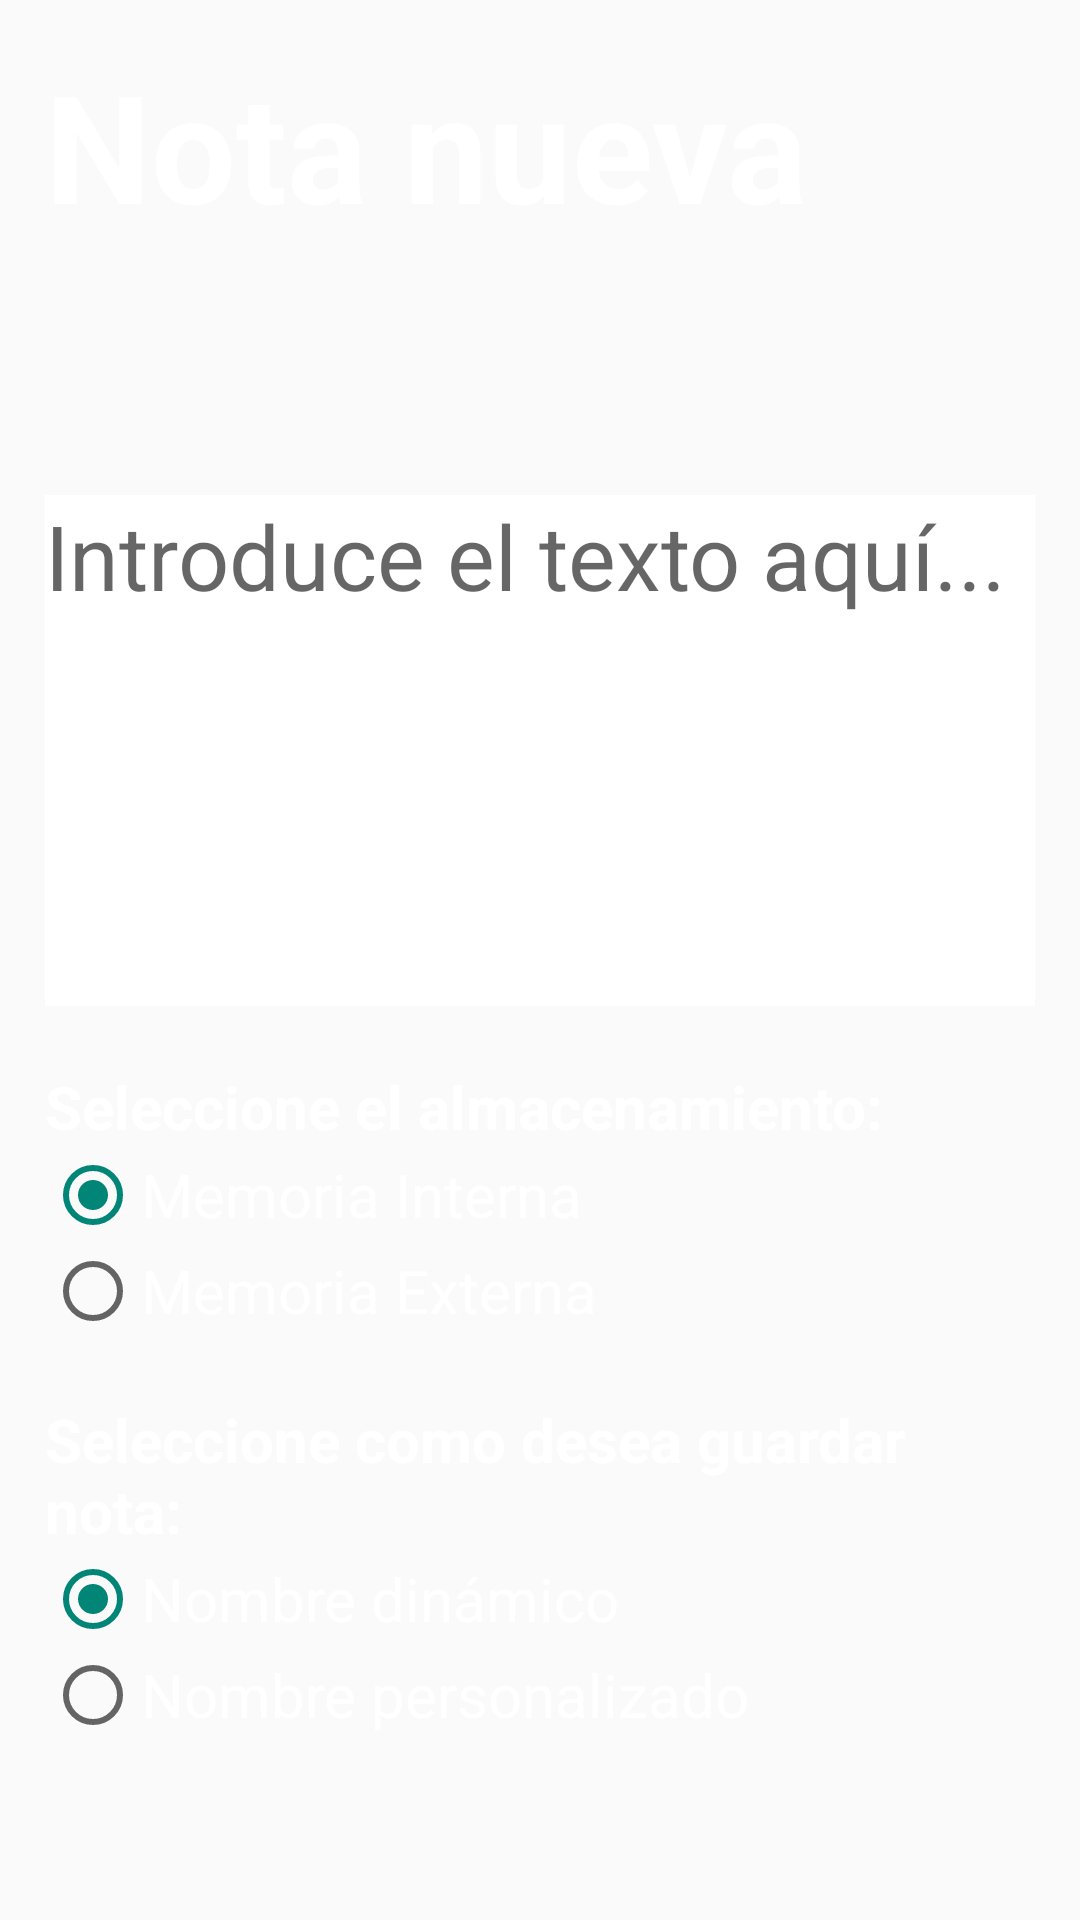

Android layout source for this screen:
<!-- AndroidManifest.xml: application theme Theme.AppCompat.Light.NoActionBar -->
<!-- res/layout/activity_main2.xml -->
<?xml version="1.0" encoding="utf-8"?>
<RelativeLayout xmlns:android="http://schemas.android.com/apk/res/android"
    xmlns:app="http://schemas.android.com/apk/res-auto"
    xmlns:tools="http://schemas.android.com/tools"
    android:layout_width="match_parent"
    android:layout_height="match_parent"
    android:background="@drawable/fondonotas"
    android:padding="15dp"
    android:orientation="vertical"
    tools:context=".MainActivity2">

    <EditText
        android:id="@+id/contenido"
        android:layout_width="match_parent"
        android:layout_height="wrap_content"
        android:ems="10"
        android:background="@color/white"
        android:hint="Introduce el texto aquí..."
        android:textSize="30dp"
        android:layout_marginTop="150dp"
        android:textColor="@color/black"
        android:paddingBottom="130dp"/>

    <ImageView
        android:id="@+id/btn_nueva_nueva"
        android:layout_width="70dp"
        android:layout_height="70dp"
        android:layout_centerHorizontal="true"
        android:layout_marginTop="20dp"
        android:layout_below="@id/radioGroup2"
        android:src="@drawable/save"/>

    <TextView
        android:id="@+id/textView"
        android:layout_width="wrap_content"
        android:layout_height="wrap_content"
        android:text="Nota nueva"
        android:textColor="@color/white"
        android:textSize="50dp"
        android:textStyle="bold"/>

    <TextView
        android:id="@+id/textView2"
        android:layout_width="wrap_content"
        android:layout_height="wrap_content"
        android:layout_marginTop="20dp"
        android:text="Seleccione el almacenamiento:"
        android:layout_below="@id/contenido"
        android:textColor="@color/white"
        android:textSize="20dp"
        android:textStyle="bold"/>

    <RadioGroup
        android:id="@+id/radioGroup"
        android:layout_width="match_parent"
        android:layout_height="wrap_content"
        android:orientation="vertical"
        android:layout_below="@id/textView2">

        <RadioButton
            android:id="@+id/interna"
            android:layout_width="wrap_content"
            android:layout_height="wrap_content"
            android:textColor="@color/white"
            android:textSize="20dp"
            android:checked="true"
            android:text="Memoria Interna"/>

        <RadioButton
            android:id="@+id/externa"
            android:layout_width="wrap_content"
            android:layout_height="wrap_content"
            android:textColor="@color/white"
            android:textSize="20dp"
            android:text="Memoria Externa"/>
    </RadioGroup>

    <TextView
        android:id="@+id/textView3"
        android:layout_width="wrap_content"
        android:layout_height="wrap_content"
        android:layout_marginTop="20dp"
        android:text="Seleccione como desea guardar nota:"
        android:layout_below="@id/radioGroup"
        android:textColor="@color/white"
        android:textSize="20dp"
        android:textStyle="bold"/>

    <RadioGroup
        android:id="@+id/radioGroup2"
        android:layout_width="match_parent"
        android:layout_height="wrap_content"
        android:orientation="vertical"
        android:layout_below="@id/textView3">

        <RadioButton
            android:id="@+id/manual"
            android:layout_width="wrap_content"
            android:layout_height="wrap_content"
            android:textColor="@color/white"
            android:textSize="20dp"
            android:checked="true"
            android:text="Nombre dinámico"/>

        <RadioButton
            android:id="@+id/dinamico"
            android:layout_width="wrap_content"
            android:layout_height="wrap_content"
            android:textColor="@color/white"
            android:textSize="20dp"
            android:text="Nombre personalizado"/>
    </RadioGroup>
</RelativeLayout>
<!-- resources referenced by this layout -->
<resources>

  <!-- not gathered from this repository: default colours our renderer supplied (Android Studio template values) -->
  <color name="black">#FF000000</color>
  <color name="white">#FFFFFFFF</color>
</resources>
